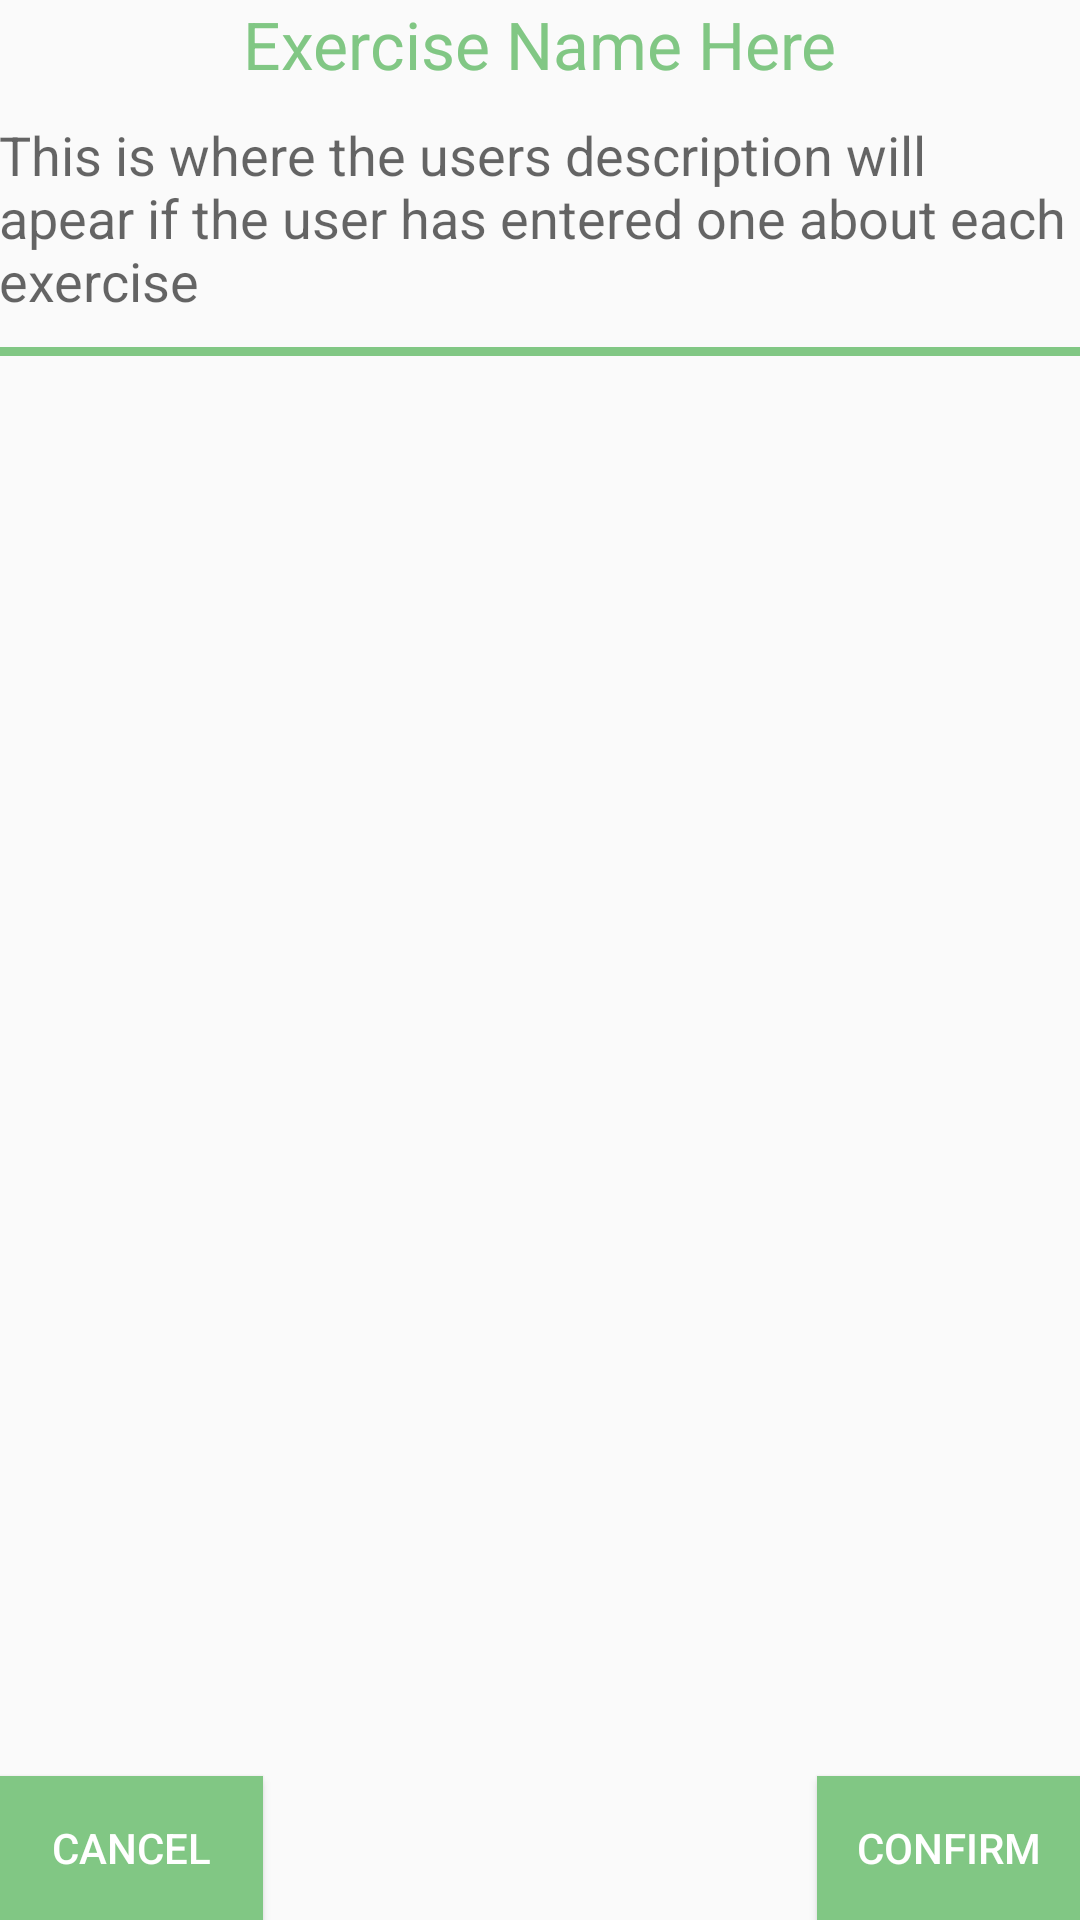

Layout XML and referenced resources for this Android screen:
<!-- AndroidManifest.xml: application theme AppTheme -->
<!-- res/layout/activity_track_exercise_sets.xml -->
<RelativeLayout xmlns:android="http://schemas.android.com/apk/res/android"
    xmlns:tools="http://schemas.android.com/tools"
    android:layout_width="match_parent"
    android:layout_height="match_parent"
    android:paddingBottom="@dimen/activity_vertical_margin"
    android:paddingLeft="@dimen/activity_horizontal_margin"
    android:paddingRight="@dimen/activity_horizontal_margin"
    android:paddingTop="@dimen/activity_vertical_margin"
    tools:context="com.example.smarttrain.smarttrain.TrackExerciseSets">


    <TextView
        android:id="@+id/TextView"
        android:layout_width="wrap_content"
        android:layout_height="wrap_content"
        android:layout_alignParentTop="true"
        android:layout_centerHorizontal="true"
        android:text="Exercise Name Here"
        android:textAppearance="?android:attr/textAppearanceLarge"
        android:textColor="#81C784" />

    <TextView
        android:id="@+id/exerciseDescriptionTextView"
        android:layout_width="wrap_content"
        android:layout_height="wrap_content"
        android:layout_alignParentStart="true"
        android:layout_below="@+id/TextView"
        android:layout_marginTop="10dp"
        android:text="This is where the users description will apear if the user has entered one about each exercise"
        android:textAppearance="?android:attr/textAppearanceMedium" />

    <View
        android:id="@+id/view2"
        android:layout_width="fill_parent"
        android:layout_height="3dp"
        android:layout_alignParentEnd="true"
        android:layout_below="@+id/exerciseDescriptionTextView"
        android:layout_marginTop="10dp"
        android:background="#81C784"
        android:padding="20dp"
        android:paddingBottom="20dp" />

    <Button
        android:id="@+id/confirmButton"
        android:layout_width="wrap_content"
        android:layout_height="wrap_content"
        android:layout_alignEnd="@+id/view2"
        android:layout_alignParentBottom="true"
        android:onClick="confirmButtonOnClick"
        android:text="Confirm"
        android:background="#81C784"
        android:textColor="#FFFFFF" />

    <Button
        android:id="@+id/cancelbutton"
        android:layout_width="wrap_content"
        android:layout_height="wrap_content"
        android:layout_alignBottom="@+id/confirmButton"
        android:layout_alignParentStart="true"
        android:text="Cancel"
        android:background="#81C784"
        android:textColor="#FFFFFF" />

    <ListView
        android:id="@+id/setsListView"
        android:layout_width="match_parent"
        android:layout_height="wrap_content"


        android:layout_alignParentStart="true"
        android:layout_below="@+id/view2" />


</RelativeLayout>
<!-- resources referenced by this layout -->
<resources>
  <style name="AppTheme" parent="Theme.AppCompat.Light">
          
      </style>
</resources>
